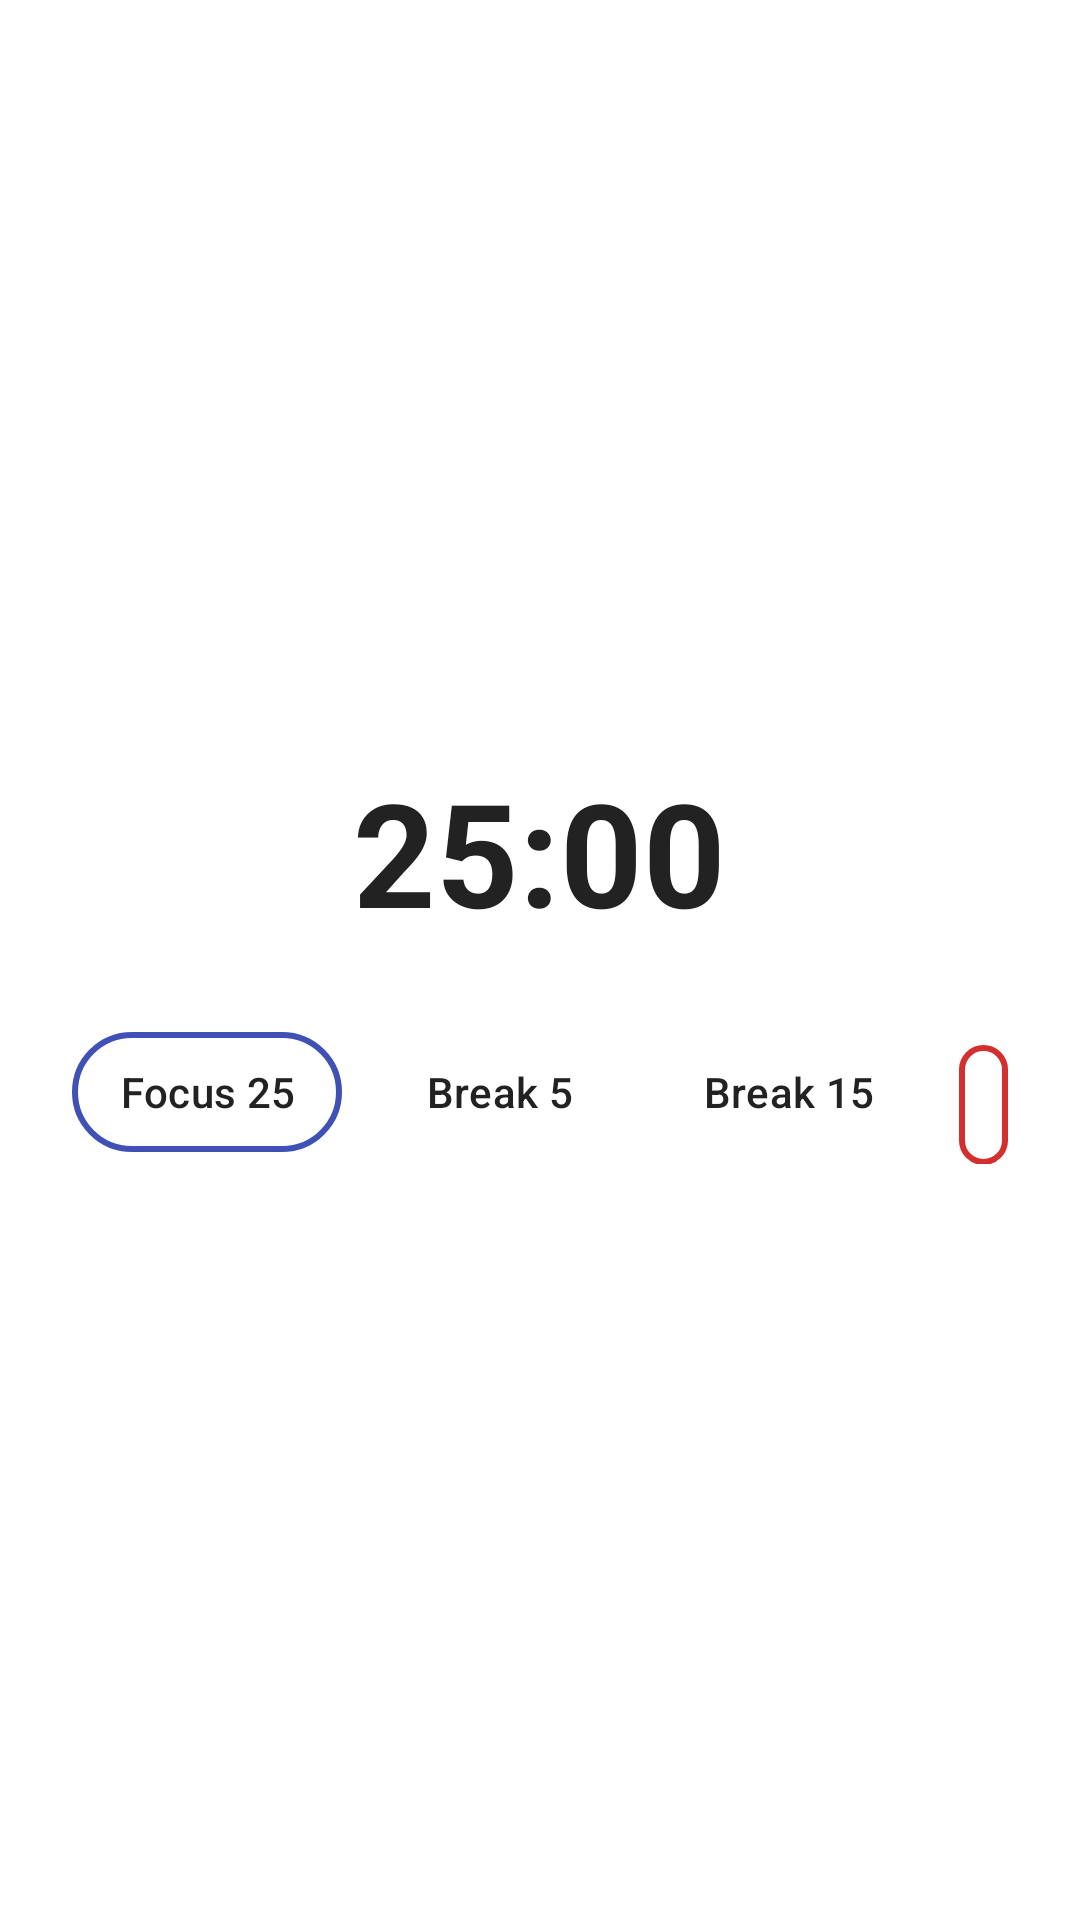

The Android layout XML behind this screen, and the referenced resources:
<!-- AndroidManifest.xml: application theme Theme.SyncUp -->
<!-- res/layout/activity_focus.xml -->
<?xml version="1.0" encoding="utf-8"?>
<LinearLayout
    xmlns:android="http://schemas.android.com/apk/res/android"
    xmlns:app="http://schemas.android.com/apk/res-auto"
    android:layout_width="match_parent"
    android:layout_height="match_parent"
    android:orientation="vertical"
    android:gravity="center"
    android:padding="24dp"
    android:background="@color/sp_bg">

    <TextView
        android:id="@+id/tvTimer"
        android:layout_width="wrap_content"
        android:layout_height="wrap_content"
        android:text="@string/focus_timer_default"
        android:textSize="48sp"
        android:textStyle="bold"
        android:textColor="@color/sp_text"/>

    <LinearLayout
        android:layout_width="wrap_content"
        android:layout_height="wrap_content"
        android:orientation="horizontal"
        android:layout_marginTop="24dp">

        
        <com.google.android.material.button.MaterialButton
            android:id="@+id/btnStart"
            style="?attr/materialButtonOutlinedStyle"
            android:layout_width="wrap_content"
            android:layout_height="48dp"
            android:minWidth="0dp"
            android:paddingHorizontal="16dp"
            android:text="@string/focus_start_25"
            android:textAllCaps="false"
            android:textColor="@color/sp_text"
            app:strokeColor="@color/sp_accent"
            app:strokeWidth="2dp"/>

        
        <com.google.android.material.button.MaterialButton
            android:id="@+id/btnShortBreak"
            android:layout_width="wrap_content"
            android:layout_height="48dp"
            android:layout_marginStart="12dp"
            android:minWidth="0dp"
            android:paddingHorizontal="16dp"
            android:text="@string/focus_break_5"
            android:textAllCaps="false"
            android:textColor="@color/sp_text"
            app:backgroundTint="@color/sp_card"/>

        
        <com.google.android.material.button.MaterialButton
            android:id="@+id/btnLongBreak"
            android:layout_width="wrap_content"
            android:layout_height="48dp"
            android:layout_marginStart="12dp"
            android:minWidth="0dp"
            android:paddingHorizontal="16dp"
            android:text="@string/focus_break_15"
            android:textAllCaps="false"
            android:textColor="@color/sp_text"
            app:backgroundTint="@color/sp_card"/>

        
        <com.google.android.material.button.MaterialButton
            android:id="@+id/btnStop"
            style="?attr/materialButtonOutlinedStyle"
            android:layout_width="wrap_content"
            android:layout_height="48dp"
            android:layout_marginStart="12dp"
            android:minWidth="0dp"
            android:paddingHorizontal="16dp"
            android:text="@string/focus_stop"
            android:textAllCaps="false"
            android:textColor="@color/sp_text"
            app:strokeColor="@color/sp_warn"
            app:strokeWidth="2dp"/>
    </LinearLayout>
</LinearLayout>
<!-- resources referenced by this layout -->
<resources>
  <color name="sp_accent">#3F51B5</color>
  <color name="sp_bg">#FFFFFF</color>
  <color name="sp_card">#FFFFFF</color>
  <color name="sp_text">#222222</color>
  <color name="sp_warn">#D32F2F</color>
  <string name="focus_break_15">Break 15</string>
  <string name="focus_break_5">Break 5</string>
  <string name="focus_start_25">Start 25</string>
  <string name="focus_stop">Stop</string>
  <string name="focus_timer_default">25:00</string>
  <style name="Theme.SyncUp" parent="Theme.Material3.Dark.NoActionBar">
          <item name="colorSurface">@color/sp_surface</item>
          <item name="colorOnSurface">@color/sp_text</item>
          <item name="colorPrimary">@color/sp_accent</item>
          <item name="colorPrimaryContainer">@color/sp_card</item>
  
          <item name="android:statusBarColor">@color/sp_bg</item>
          <item name="android:navigationBarColor">@color/sp_bg</item>
          <item name="android:windowBackground">@color/sp_bg</item>
      </style>
  <color name="sp_surface">#FAFAFA</color>
</resources>
